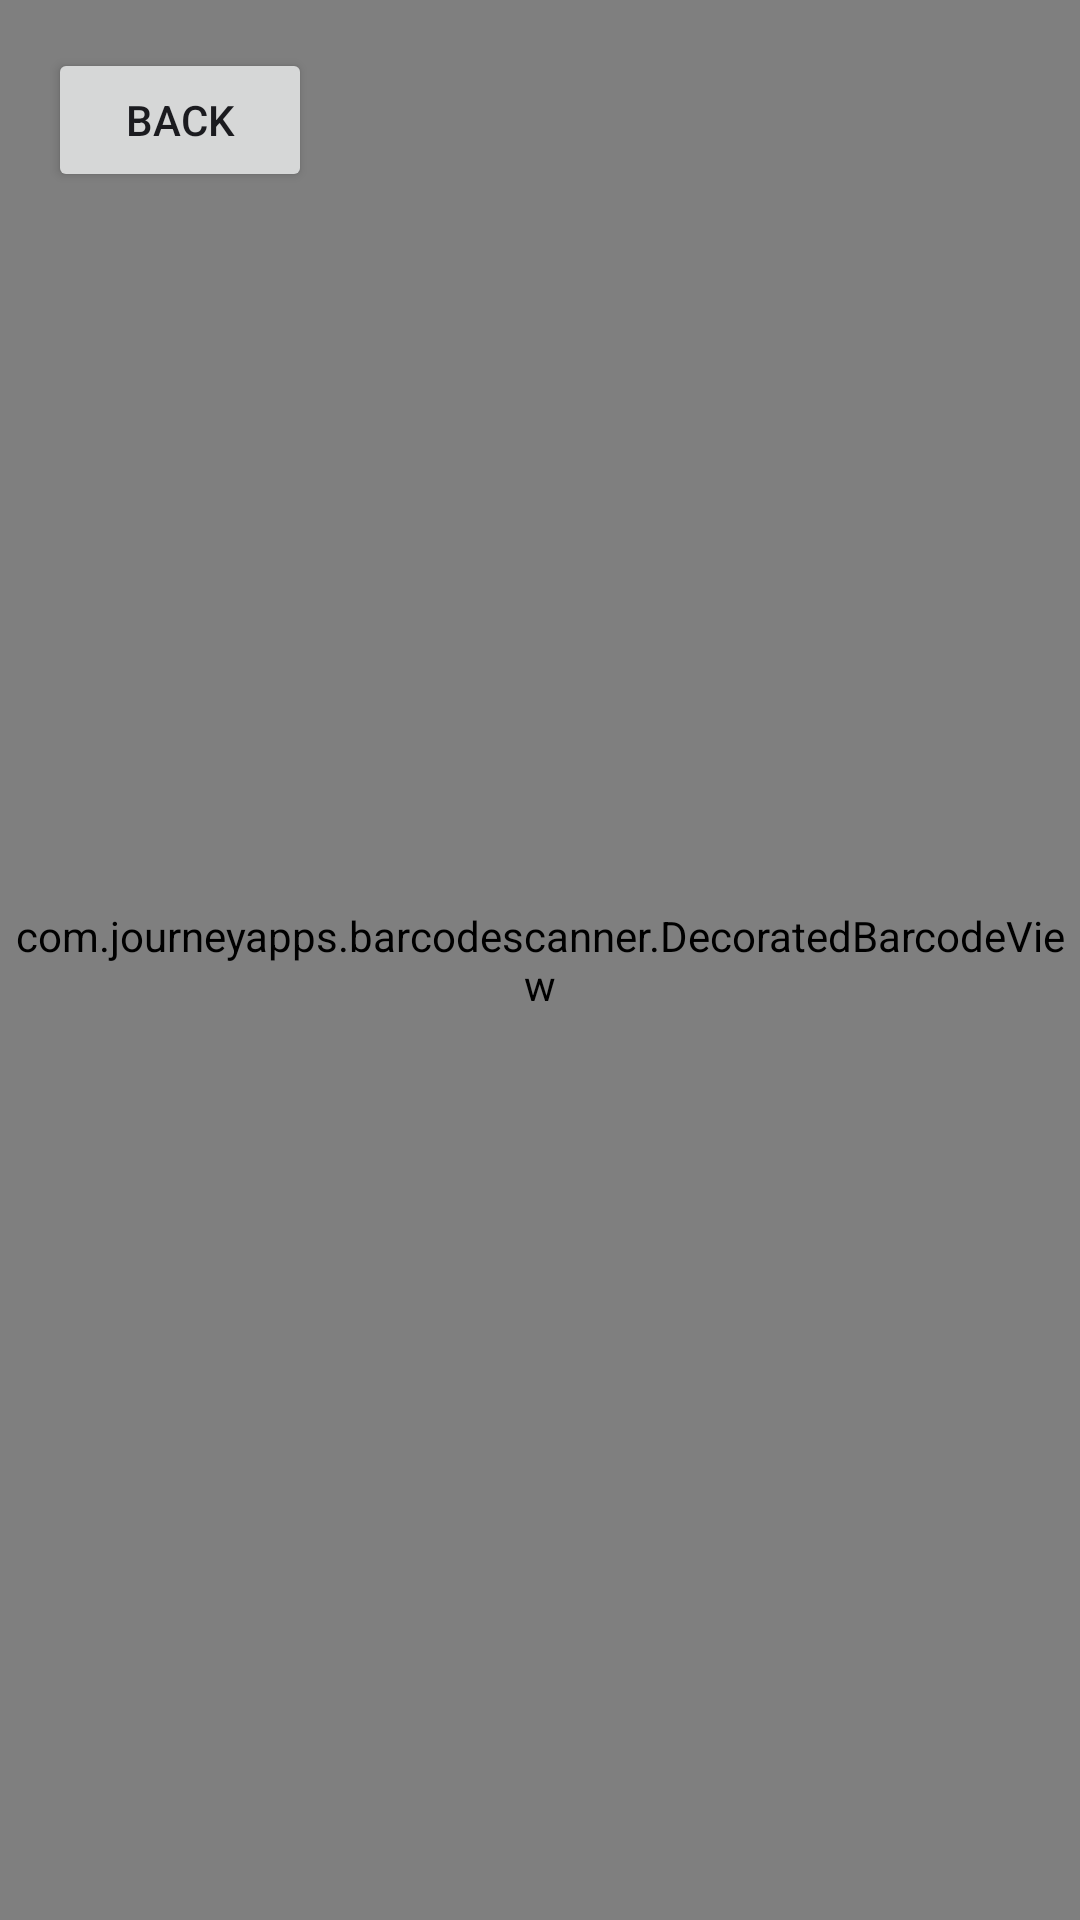

Reconstruct the res/layout file that produces this screen, plus the resources it refers to.
<!-- AndroidManifest.xml: application theme Theme.Cando -->
<!-- res/layout/activity_qr_code_scanner.xml -->
<?xml version="1.0" encoding="utf-8"?>
<androidx.constraintlayout.widget.ConstraintLayout xmlns:android="http://schemas.android.com/apk/res/android"
    xmlns:app="http://schemas.android.com/apk/res-auto"
    xmlns:tools="http://schemas.android.com/tools"
    android:layout_width="match_parent"
    android:layout_height="match_parent"
    tools:context=".QrCodeScannerActivity">

    <com.journeyapps.barcodescanner.DecoratedBarcodeView
        android:id="@+id/zxing_barcode_scanner"
        android:layout_width="0dp"
        android:layout_height="0dp"
        app:layout_constraintTop_toTopOf="parent"
        app:layout_constraintBottom_toBottomOf="parent"
        app:layout_constraintStart_toStartOf="parent"
        app:layout_constraintEnd_toEndOf="parent"/>

    <Button
        android:id="@+id/back_button"
        android:layout_width="wrap_content"
        android:layout_height="wrap_content"
        android:text="Back"
        android:layout_marginTop="16dp"
        android:layout_marginStart="16dp"
        app:layout_constraintTop_toTopOf="parent"
        app:layout_constraintStart_toStartOf="parent" />
</androidx.constraintlayout.widget.ConstraintLayout>
<!-- resources referenced by this layout -->
<resources>
  <style name="Theme.Cando" parent="Theme.Material3.DynamicColors.DayNight.NoActionBar">
      </style>
</resources>
